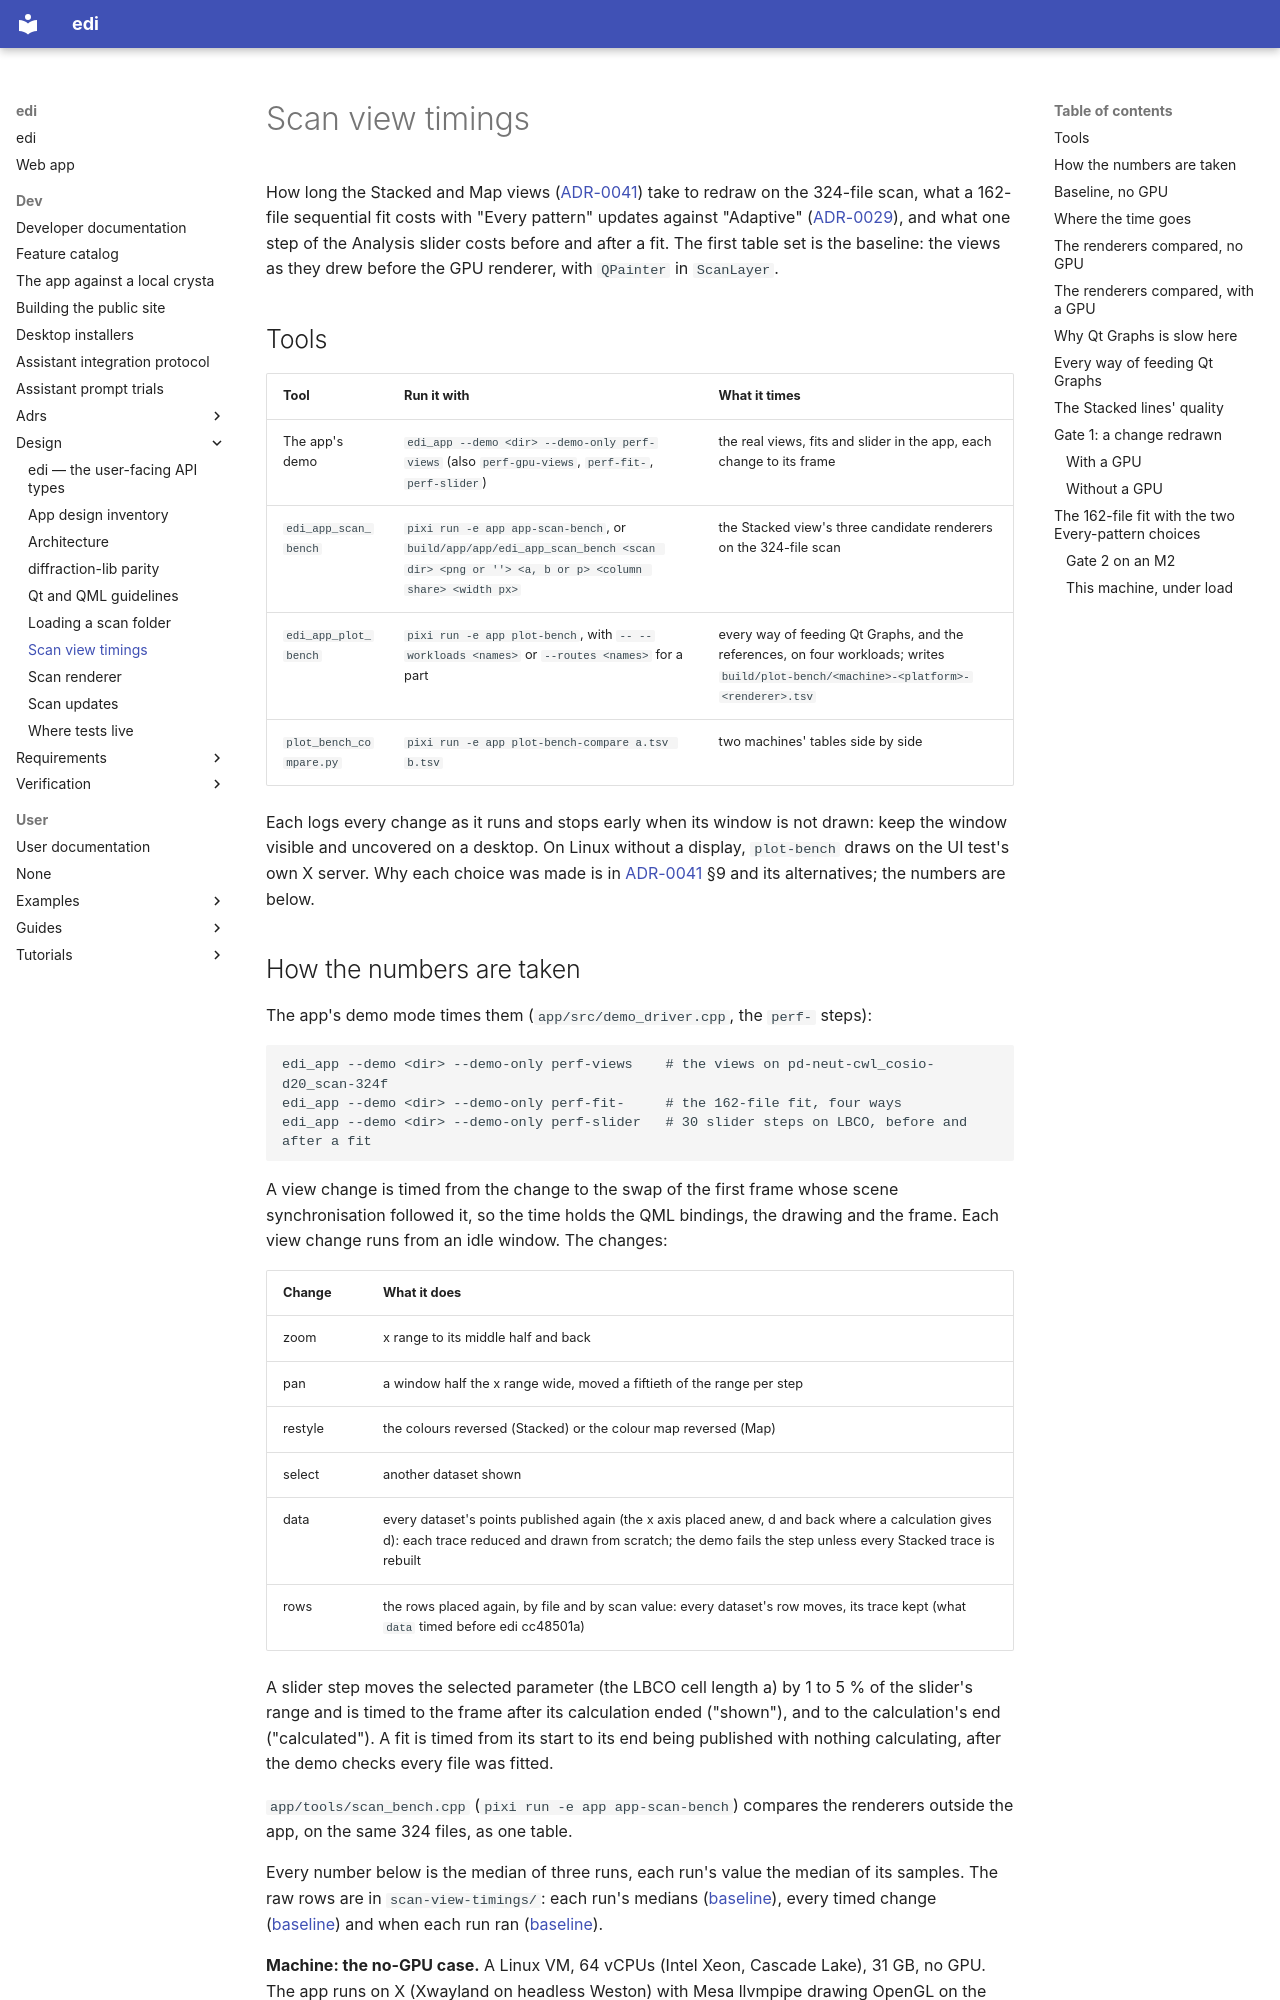

repository: enhantica/edi · page: dev/design/scan-view-timings/index.html · generator: mkdocs

# Scan view timings

How long the Stacked and Map views ([ADR-0041](../adrs/0041-scan-pattern-views.md)) take to redraw on the
324-file scan, what a 162-file sequential fit costs with "Every pattern" updates against "Adaptive"
([ADR-0029](../adrs/0029-following-a-scan-latest-finished-file.md)), and what one step of the Analysis slider costs
before and after a fit. The first table set is the baseline: the views as they drew before the GPU renderer, with
`QPainter` in `ScanLayer`.

## Tools

| Tool | Run it with | What it times |
| --- | --- | --- |
| The app's demo | `edi_app --demo <dir> --demo-only perf-views` (also `perf-gpu-views`, `perf-fit-`, `perf-slider`) | the real views, fits and slider in the app, each change to its frame |
| `edi_app_scan_bench` | `pixi run -e app app-scan-bench`, or `build/app/app/edi_app_scan_bench <scan dir> <png or ''> <a, b or p> <column share> <width px>` | the Stacked view's three candidate renderers on the 324-file scan |
| `edi_app_plot_bench` | `pixi run -e app plot-bench`, with `-- --workloads <names>` or `--routes <names>` for a part | every way of feeding Qt Graphs, and the references, on four workloads; writes `build/plot-bench/<machine>-<platform>-<renderer>.tsv` |
| `plot_bench_compare.py` | `pixi run -e app plot-bench-compare a.tsv b.tsv` | two machines' tables side by side |

Each logs every change as it runs and stops early when its window is not drawn: keep the window visible and uncovered
on a desktop. On Linux without a display, `plot-bench` draws on the UI test's own X server. Why each choice was made is
in [ADR-0041](../adrs/0041-scan-pattern-views.md) §9 and its alternatives; the numbers are below.
